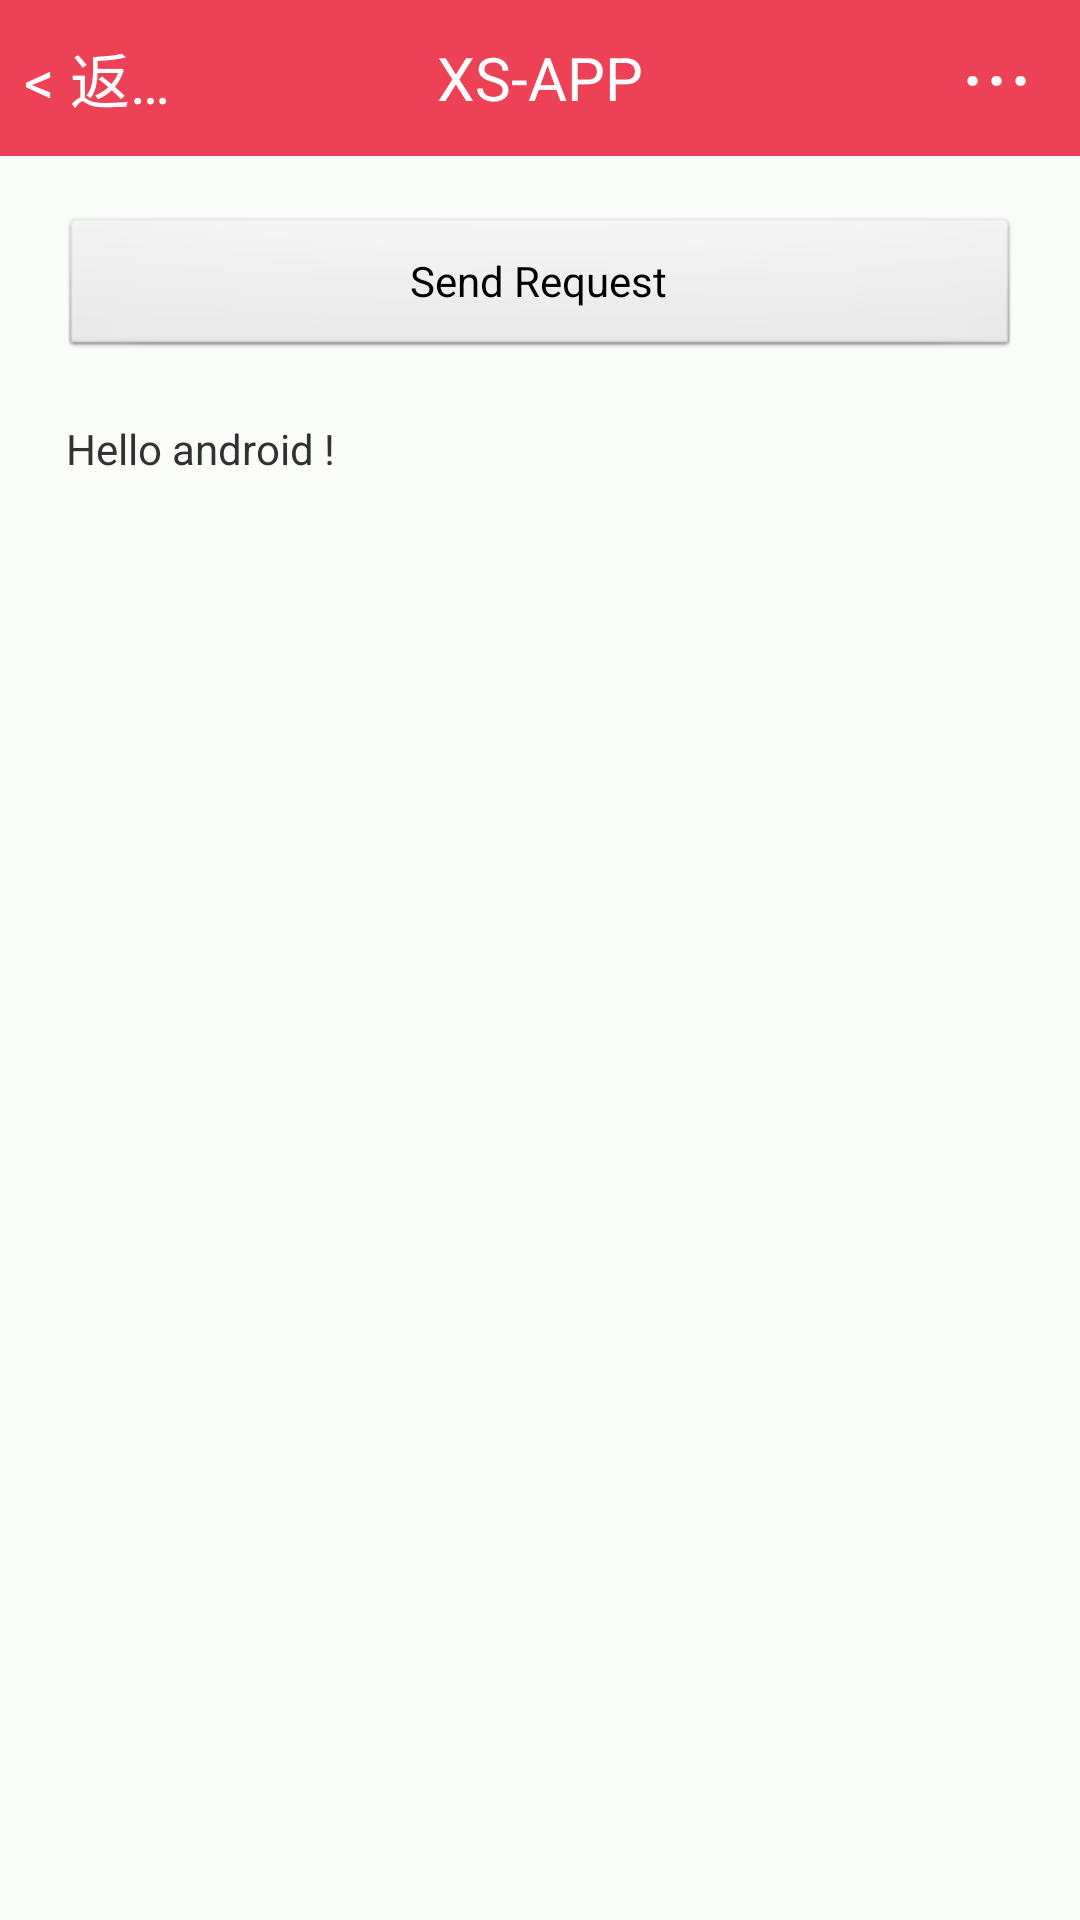

Here is an Android app screen rendered from its layout file. Give the layout XML and the strings, colors and styles it references.
<!-- AndroidManifest.xml: application theme android:Theme.Light.NoTitleBar -->
<!-- res/layout/web_request.xml -->
<?xml version="1.0" encoding="utf-8"?>
<LinearLayout xmlns:android="http://schemas.android.com/apk/res/android"
              android:orientation="vertical"
              android:layout_width="match_parent"
              android:background="#fafcfa"
              android:layout_height="match_parent">

    <include layout="@layout/head" />

    <Button
            android:layout_marginTop="20dp"
            android:layout_marginLeft="20dp"
            android:layout_marginRight="20dp"
            android:id="@+id/btn_send"
            android:layout_width="match_parent"
            android:layout_height="wrap_content"
            android:text="Send Request" />

    <ScrollView
            android:layout_marginTop="20dp"
            android:layout_marginLeft="22dp"
            android:layout_marginRight="22dp"
            android:layout_width="match_parent"
            android:layout_height="match_parent" >

        <TextView
                android:id="@+id/TextView_Response"
                android:layout_width="match_parent"
                android:layout_height="wrap_content"
                android:text="Hello android !" />
    </ScrollView>



</LinearLayout>
<!-- res/layout/head.xml (included above) -->
<?xml version="1.0" encoding="utf-8"?>
<RelativeLayout xmlns:android="http://schemas.android.com/apk/res/android"
                android:id="@+id/layout_titlebar"
                android:layout_width="match_parent"
                android:layout_height="52dp"
                android:background="#ed4255" >

    <Button
            android:id="@+id/button_backward"
            android:layout_width="60dp"
            android:layout_height="match_parent"
            android:background="#ed4255"
            android:drawablePadding="6dp"
            android:ellipsize="end"
            android:onClick="back"
            android:gravity="center"
            android:paddingLeft="5dp"
            android:singleLine="true"
            android:text="&lt; 返回"
            android:textColor="#ffffffff"
            android:textSize="20dp"
            android:visibility="visible" />

    <TextView
            android:id="@+id/text_title"
            android:layout_width="match_parent"
            android:layout_height="match_parent"
            android:ellipsize="marquee"
            android:gravity="center_horizontal|center"
            android:singleLine="true"
            android:text="XS-APP"
            android:textColor="#ffffffff"
            android:textSize="20dp" />



    <Button
            android:id="@+id/button_forward"
            android:layout_width="60dp"
            android:layout_height="match_parent"
            android:layout_alignParentRight="true"
            android:drawablePadding="6dp"
            android:background="#ed4255"
            android:ellipsize="end"
            android:gravity="center"
            android:paddingLeft="5dp"
            android:singleLine="true"
            android:text="···"
            android:onClick="more"
            android:textColor="#ffffffff"
            android:textSize="30dp"
            android:visibility="visible" />

</RelativeLayout>
<!-- resources referenced by this layout -->
<resources>

</resources>
